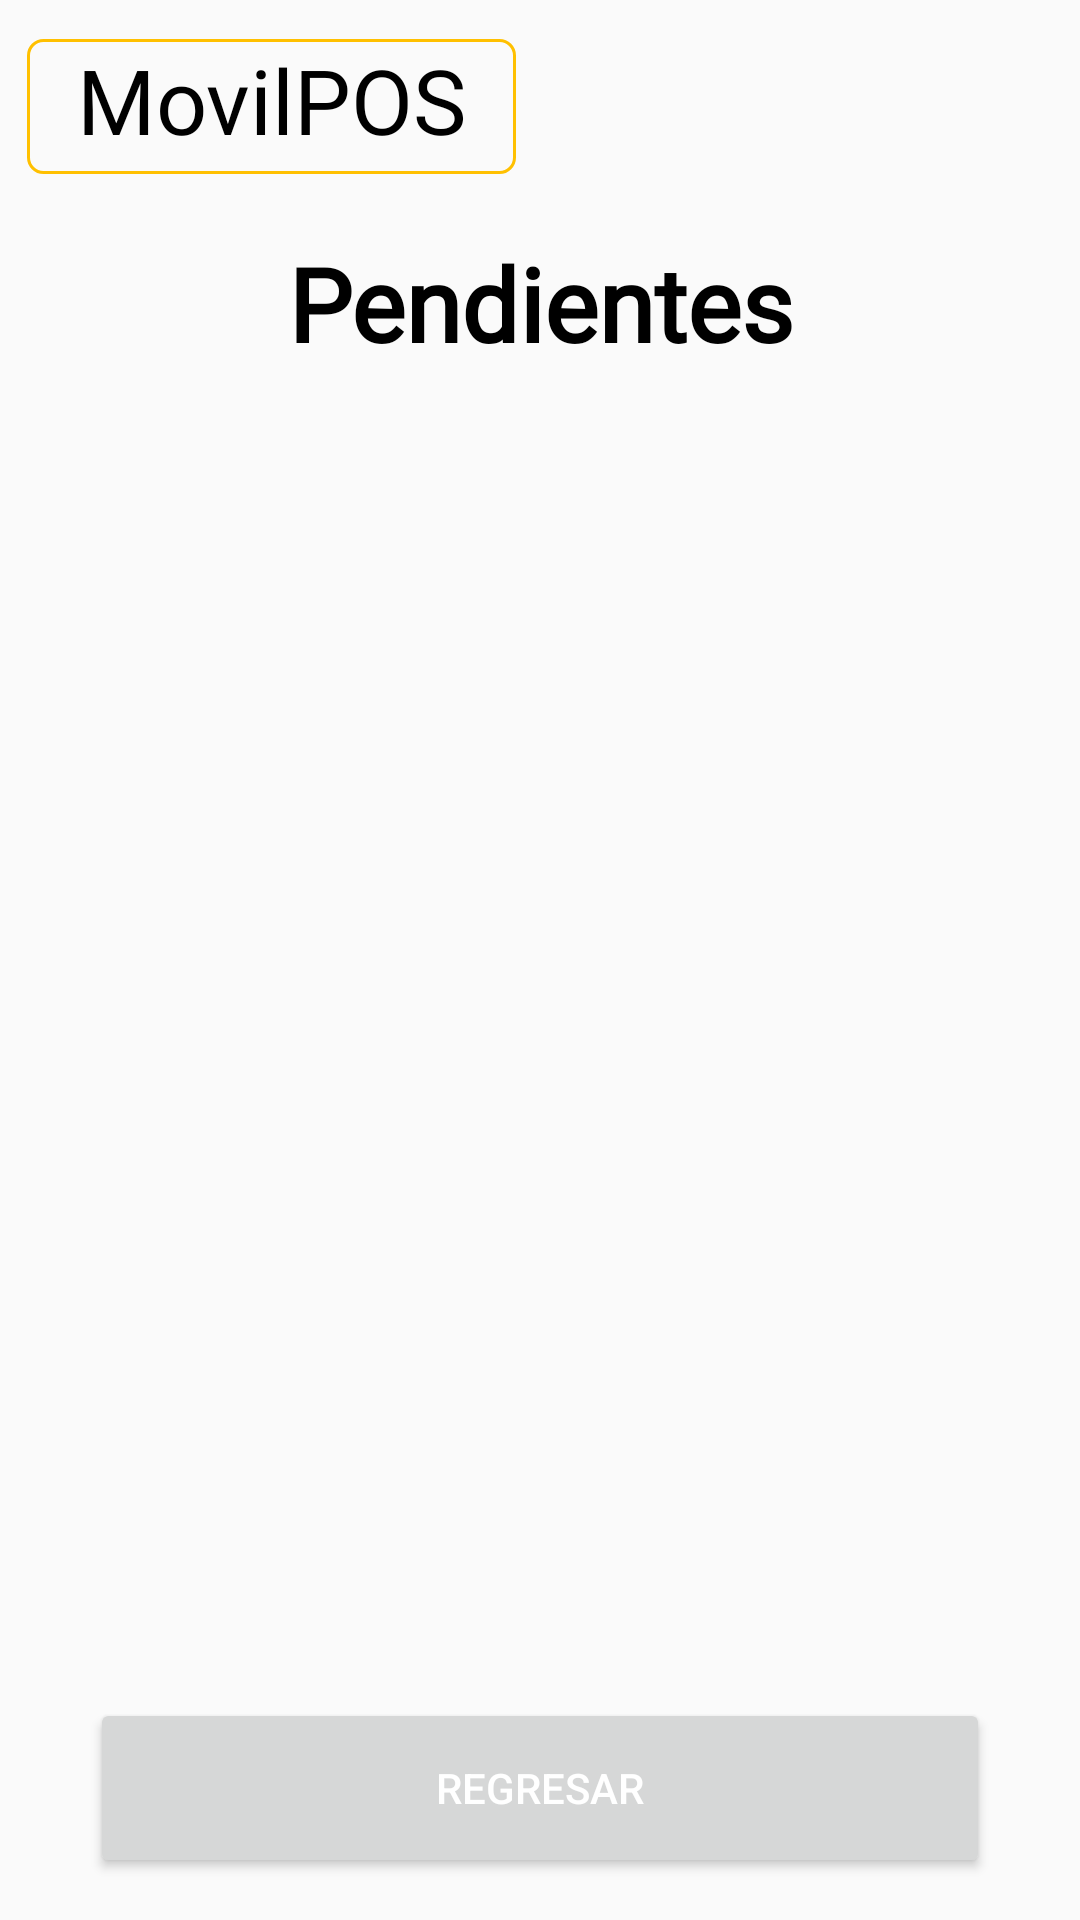

Write the Android layout XML for this screen, with the resource values it uses.
<!-- AndroidManifest.xml: application theme Theme.ProyectoMovilPOS -->
<!-- res/layout/activity_cpendientes.xml -->
<?xml version="1.0" encoding="utf-8"?>
<androidx.constraintlayout.widget.ConstraintLayout xmlns:android="http://schemas.android.com/apk/res/android"
    xmlns:app="http://schemas.android.com/apk/res-auto"
    xmlns:tools="http://schemas.android.com/tools"
    android:id="@+id/main"
    android:layout_width="match_parent"
    android:layout_height="match_parent"
    tools:context=".cPendientes">

    <TextView
        android:id="@+id/TitulocPendientesMovilPOS"
        android:layout_width="163dp"
        android:layout_height="45dp"
        android:background="@drawable/custom_logo"
        android:fontFamily="@font/lexend"
        android:text="@string/nombreapp"
        android:textAlignment="center"
        android:textColor="#000000"
        android:textSize="30sp"
        app:layout_constraintBottom_toBottomOf="parent"
        app:layout_constraintEnd_toEndOf="parent"
        app:layout_constraintHorizontal_bias="0.045"
        app:layout_constraintStart_toStartOf="parent"
        app:layout_constraintTop_toTopOf="parent"
        app:layout_constraintVertical_bias="0.022" />

    <TextView
        android:id="@+id/tvCategoria_03"
        android:layout_width="365dp"
        android:layout_height="49dp"
        android:background="@drawable/custom_textview_nombre_gris"
        android:fontFamily="@font/lexend_medium"
        android:text="Pendientes"
        android:textAlignment="center"
        android:textColor="#000000"
        android:textSize="34sp"
        android:textStyle="bold"
        app:layout_constraintBottom_toBottomOf="parent"
        app:layout_constraintEnd_toEndOf="parent"
        app:layout_constraintHorizontal_bias="0.498"
        app:layout_constraintStart_toStartOf="parent"
        app:layout_constraintTop_toBottomOf="@+id/TitulocPendientesMovilPOS"
        app:layout_constraintVertical_bias="0.038" />

    <Button
        android:id="@+id/btnBack06"
        android:layout_width="0dp"
        android:layout_height="60dp"
        android:layout_marginStart="30dp"
        android:layout_marginEnd="30dp"
        android:text="Regresar"
        android:textColor="#FFFFFF"
        app:layout_constraintBottom_toBottomOf="parent"
        app:layout_constraintEnd_toEndOf="parent"
        app:layout_constraintHorizontal_bias="0.0"
        app:layout_constraintStart_toStartOf="parent"
        app:layout_constraintTop_toTopOf="parent"
        app:layout_constraintVertical_bias="0.976" />

    <androidx.recyclerview.widget.RecyclerView
        android:id="@+id/rvPedidosPendientes"
        android:layout_width="0dp"
        android:layout_height="0dp"
        android:layout_marginStart="1dp"
        android:layout_marginTop="10dp"
        android:layout_marginEnd="1dp"
        android:layout_marginBottom="10dp"
        app:layout_constraintBottom_toTopOf="@+id/btnBack06"
        app:layout_constraintEnd_toEndOf="parent"
        app:layout_constraintStart_toStartOf="parent"
        app:layout_constraintTop_toBottomOf="@+id/tvCategoria_03" />

</androidx.constraintlayout.widget.ConstraintLayout>
<!-- resources referenced by this layout -->
<resources>
  <!-- drawable custom_logo (drawable) -->
  <?xml version="1.0" encoding="utf-8"?>
  <shape xmlns:android="http://schemas.android.com/apk/res/android">
  
      <corners android:radius="5dp"/>
      <stroke android:width="1dp" android:color="@color/yellow"/>
  
  </shape>
  <string name="nombreapp">MovilPOS</string>
  <style name="Theme.ProyectoMovilPOS" parent="Base.Theme.ProyectoMovilPOS" />
  <color name="yellow">#FFC000</color>
  <style name="Base.Theme.ProyectoMovilPOS" parent="Theme.AppCompat.Light.NoActionBar">
          
          
      </style>
</resources>
